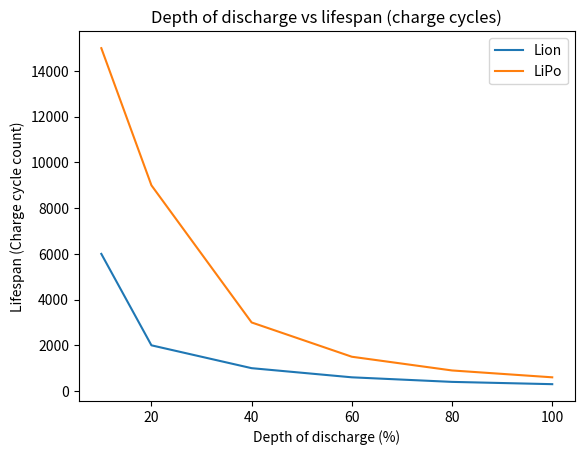

Write Python code to recreate this figure.
import numpy as np
import matplotlib.pyplot as plt
DoDData = np.array([100,80,60,40,20,10])
Lion = np.array([300,400,600,1000,2000,6000])
LiPo = np.array([600,900,1500,3000,9000,15000])
plt.figure()
plt.plot(DoDData,Lion,label="Lion")
plt.plot(DoDData,LiPo,label="LiPo")
plt.title("Depth of discharge vs lifespan (charge cycles)")
plt.xlabel("Depth of discharge (%)")
plt.ylabel("Lifespan (Charge cycle count)")
plt.legend()
plt.savefig("DoD.png")
plt.show()
